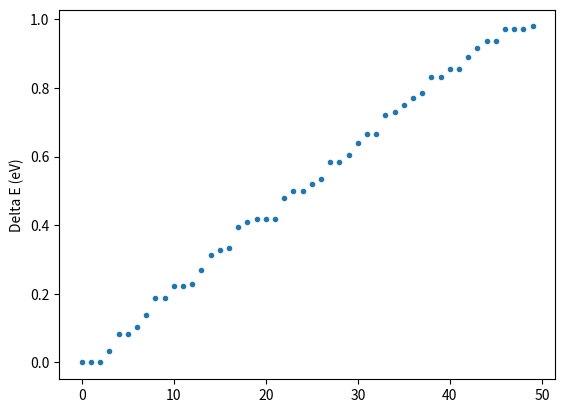

Recreate this plot in Python.
#Calculate all 1,200 transition energies using energy equation from Problem 2b
#Plot all transition energies between 0 and 1 eV (50 in total)

import itertools
import numpy as np
import matplotlib.pyplot as plt

finalStates = [
    [0, 1, 2, 3, 4, 5, 6, 7, 8, 9],
    [0, 1, 2, 3, 4, 5, 6, 7, 8, 9],
    [0, 1, 2, 3],
]
combinationFinalStates = list(itertools.product(*finalStates))
initialStates = [[0, 0, 0], [1, 0, 0], [0, 1, 0]]
Nx = []
Ny = []
Nz = []
transitionEnergy = []
filteredTransitionEnergy = []


for x in range(len(combinationFinalStates)):
    X = combinationFinalStates[x][0]
    Nx.append(X)

for x in range(len(combinationFinalStates)):
    Y = combinationFinalStates[x][1]
    Ny.append(Y)

for x in range(len(combinationFinalStates)):
    Z = combinationFinalStates[x][2]
    Nz.append(Z)

for x in range(len(combinationFinalStates)):
    for i in range(len(initialStates)):
        E = (
            (((Nx[x] + 1) ** 2) / 36)
            + (((Ny[x] + 1) ** 2) / 16)
            + ((Nz[x] + 1) ** 2)
            - (((initialStates[i][0] + 1) ** 2) / 36)
            - (((initialStates[i][1] + 1) ** 2) / 16)
            - ((initialStates[i][2] + 1) ** 2)
        )
        transitionEnergy.append(E)
for energy in transitionEnergy:
    if energy >= 0 and energy <= 1:
        filteredTransitionEnergy.append(energy)

print(sorted(filteredTransitionEnergy))
print(len(filteredTransitionEnergy))

xs = [x for x in range(len(filteredTransitionEnergy))]
plt.plot(xs, sorted(filteredTransitionEnergy), '.')
plt.ylabel('Delta E (eV)')
plt.show()
